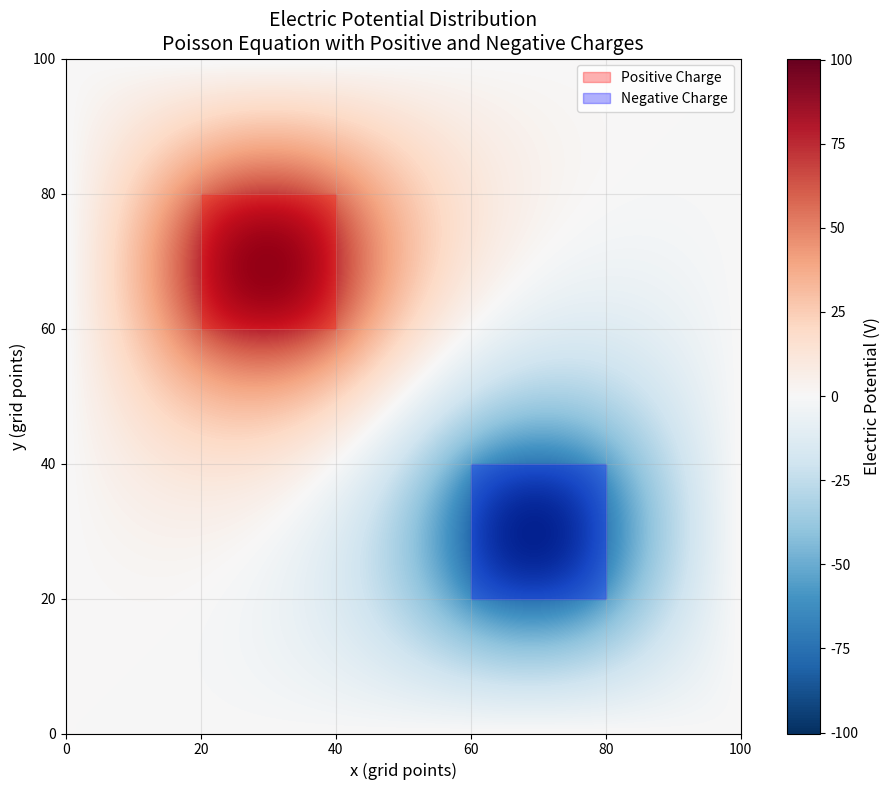
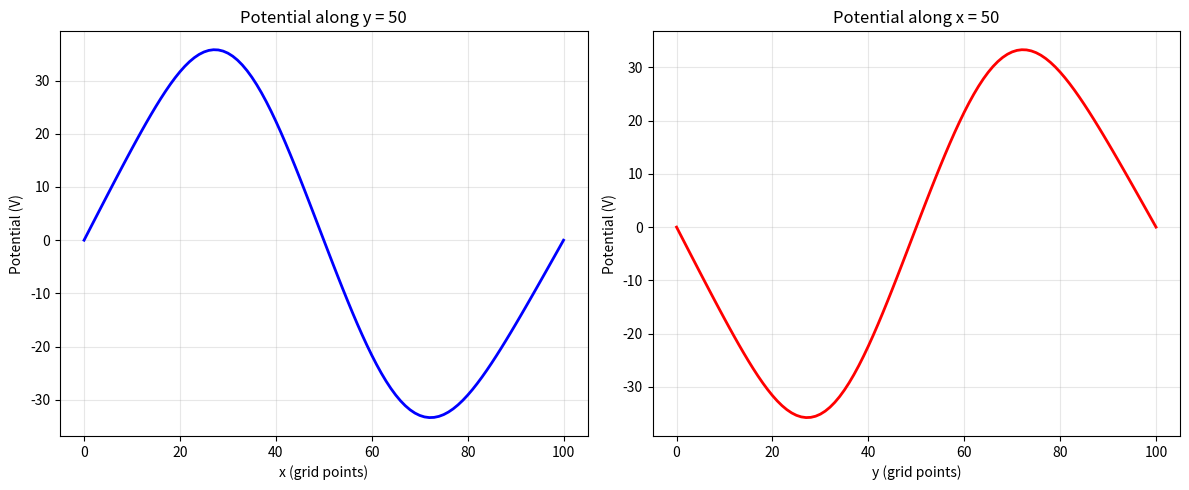

Python code for these plots, in order:
#!/usr/bin/env python3
"""
学生模板：求解正负电荷构成的泊松方程
文件：poisson_equation_student.py
重要：函数名称必须与参考答案一致！
"""

#!/usr/bin/env python3
"""
Module: Poisson Equation Solution
File: poisson_equation_solution.py

Solves 2D Poisson equation with positive and negative charges using relaxation method.
"""

import numpy as np
import matplotlib.pyplot as plt
from typing import Tuple

def solve_poisson_equation(M: int = 100, target: float = 1e-6, max_iterations: int = 10000) -> Tuple[np.ndarray, int, bool]:
    """
    Solve 2D Poisson equation using relaxation method.
    
    Args:
        M (int): Number of grid points per side
        target (float): Convergence tolerance
        max_iterations (int): Maximum number of iterations
    
    Returns:
        tuple: (phi, iterations, converged)
            phi (np.ndarray): Electric potential distribution
            iterations (int): Number of iterations performed
            converged (bool): Whether solution converged
    """
    # Grid spacing
    h = 1.0
    
    # Initialize potential array with boundary conditions
    phi = np.zeros((M+1, M+1), dtype=float)
    phi_prev = np.copy(phi)
    
    # Set up charge density distribution
    rho = np.zeros((M+1, M+1), dtype=float)
    
    # Scale charge positions based on grid size
    # For M=100: pos (60:80, 20:40), neg (20:40, 60:80)
    pos_y1, pos_y2 = int(0.6*M), int(0.8*M)
    pos_x1, pos_x2 = int(0.2*M), int(0.4*M)
    neg_y1, neg_y2 = int(0.2*M), int(0.4*M)
    neg_x1, neg_x2 = int(0.6*M), int(0.8*M)
    
    rho[pos_y1:pos_y2, pos_x1:pos_x2] = 1.0   # Positive charge
    rho[neg_y1:neg_y2, neg_x1:neg_x2] = -1.0  # Negative charge
    
    # Relaxation iteration
    delta = 1.0
    iterations = 0
    converged = False
    
    while delta > target and iterations < max_iterations:
        # Update interior points using finite difference formula
        phi[1:-1, 1:-1] = 0.25 * (phi[0:-2, 1:-1] + phi[2:, 1:-1] + 
                                   phi[1:-1, :-2] + phi[1:-1, 2:] + 
                                   h*h * rho[1:-1, 1:-1])
        
        # Calculate maximum change for convergence check
        delta = np.max(np.abs(phi - phi_prev))
        
        # Update previous solution
        phi_prev = np.copy(phi)
        iterations += 1
    
    converged = bool(delta <= target)
    
    return phi, iterations, converged

def visualize_solution(phi: np.ndarray, M: int = 100) -> None:
    """
    Visualize the electric potential distribution.
    
    Args:
        phi (np.ndarray): Electric potential array
        M (int): Grid size
    """
    plt.figure(figsize=(10, 8))
    
    # Create potential plot
    im = plt.imshow(phi, extent=[0, M, 0, M], origin='lower', 
                    cmap='RdBu_r', interpolation='bilinear')
    
    # Add colorbar
    cbar = plt.colorbar(im)
    cbar.set_label('Electric Potential (V)', fontsize=12)
    
    # Mark charge locations
    plt.fill_between([20, 40], [60, 60], [80, 80], alpha=0.3, color='red', label='Positive Charge')
    plt.fill_between([60, 80], [20, 20], [40, 40], alpha=0.3, color='blue', label='Negative Charge')
    
    # Add labels and title
    plt.xlabel('x (grid points)', fontsize=12)
    plt.ylabel('y (grid points)', fontsize=12)
    plt.title('Electric Potential Distribution\nPoisson Equation with Positive and Negative Charges', fontsize=14)
    plt.legend()
    
    # Add grid
    plt.grid(True, alpha=0.3)
    
    plt.tight_layout()
    plt.show()

def analyze_solution(phi: np.ndarray, iterations: int, converged: bool) -> None:
    """
    Analyze and print solution statistics.
    
    Args:
        phi (np.ndarray): Electric potential array
        iterations (int): Number of iterations
        converged (bool): Convergence status
    """
    print(f"Solution Analysis:")
    print(f"  Iterations: {iterations}")
    print(f"  Converged: {converged}")
    print(f"  Max potential: {np.max(phi):.6f} V")
    print(f"  Min potential: {np.min(phi):.6f} V")
    print(f"  Potential range: {np.max(phi) - np.min(phi):.6f} V")
    
    # Find locations of extrema
    max_idx = np.unravel_index(np.argmax(phi), phi.shape)
    min_idx = np.unravel_index(np.argmin(phi), phi.shape)
    print(f"  Max potential location: ({max_idx[0]}, {max_idx[1]})")
    print(f"  Min potential location: ({min_idx[0]}, {min_idx[1]})")

if __name__ == "__main__":
    # Solve the Poisson equation
    print("Solving 2D Poisson equation with relaxation method...")
    
    # Parameters
    M = 100
    target = 1e-6
    max_iter = 10000
    
    # Solve
    phi, iterations, converged = solve_poisson_equation(M, target, max_iter)
    
    # Analyze results
    analyze_solution(phi, iterations, converged)
    
    # Visualize
    visualize_solution(phi, M)
    
    # Additional analysis: potential along center lines
    plt.figure(figsize=(12, 5))
    
    # Horizontal cross-section
    plt.subplot(1, 2, 1)
    center_y = M // 2
    plt.plot(phi[center_y, :], 'b-', linewidth=2)
    plt.xlabel('x (grid points)')
    plt.ylabel('Potential (V)')
    plt.title(f'Potential along y = {center_y}')
    plt.grid(True, alpha=0.3)
    
    # Vertical cross-section
    plt.subplot(1, 2, 2)
    center_x = M // 2
    plt.plot(phi[:, center_x], 'r-', linewidth=2)
    plt.xlabel('y (grid points)')
    plt.ylabel('Potential (V)')
    plt.title(f'Potential along x = {center_x}')
    plt.grid(True, alpha=0.3)
    
    plt.tight_layout()
    plt.show()
